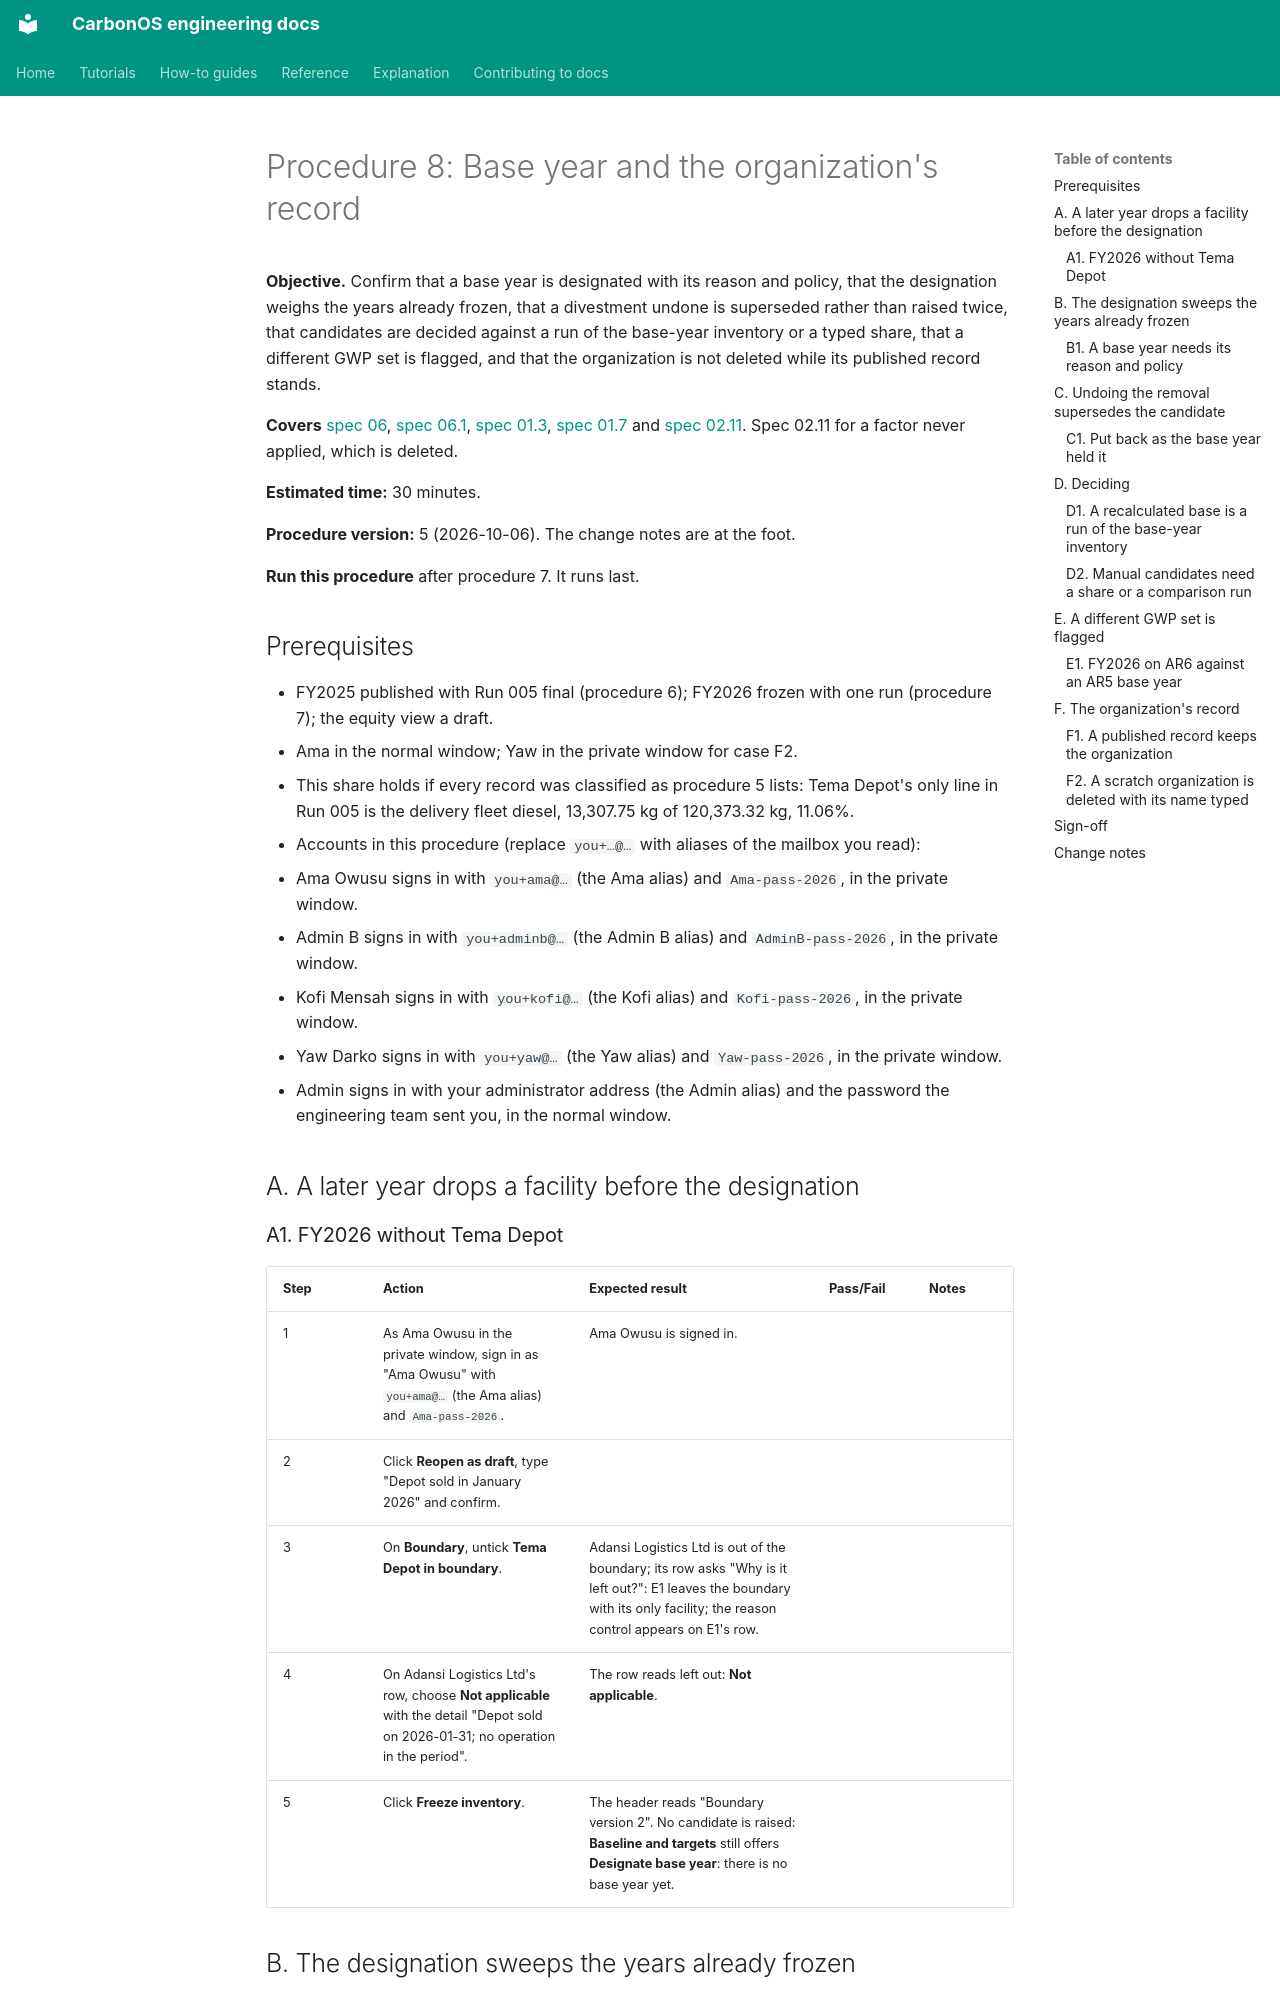

repository: miketak/carbonos · page: qa/governance/008-base-year-and-the-record/index.html · generator: mkdocs

<!-- generated from qa/packs/governance/008-base-year-and-the-record.yaml by make qa-export; edit the YAML -->
# Procedure 8: Base year and the organization's record

**Objective.** Confirm that a base year is designated with its reason and policy, that the designation weighs the years already frozen, that a divestment undone is superseded rather than raised twice, that candidates are decided against a run of the base-year inventory or a typed share, that a different GWP set is flagged, and that the organization is not deleted while its published record stands.

**Covers** [spec 06](../../../specs/06-tracking-emissions-over-time.md), [spec 06.1](../../../specs/06.1-recalculation-policy-conformance.md), [spec 01.3](../../../specs/01.3-organization-confidentiality-and-deletion-safeguards.md), [spec 01.7](../../../specs/01.7-the-organization-settings-area.md) and [spec 02.11](../../../specs/02.11-approval-as-a-control.md). Spec 02.11 for a factor never applied, which is deleted.

**Estimated time:** 30 minutes.

**Procedure version:** 5 (2026-10-06). The change notes are at the foot.

**Run this procedure** after procedure 7. It runs last.

## Prerequisites

- FY2025 published with Run 005 final (procedure 6); FY2026 frozen with one run (procedure 7); the equity view a draft.
- Ama in the normal window; Yaw in the private window for case F2.
- This share holds if every record was classified as procedure 5 lists: Tema Depot's only line in Run 005 is the delivery fleet diesel, 13,307.75 kg of 120,373.32 kg, 11.06%.
- Accounts in this procedure (replace `you+…@…` with aliases of the mailbox you read):
- Ama Owusu signs in with `you+ama@…` (the Ama alias) and `Ama-pass-2026`, in the private window.
- Admin B signs in with `you+adminb@…` (the Admin B alias) and `AdminB-pass-2026`, in the private window.
- Kofi Mensah signs in with `you+kofi@…` (the Kofi alias) and `Kofi-pass-2026`, in the private window.
- Yaw Darko signs in with `you+yaw@…` (the Yaw alias) and `Yaw-pass-2026`, in the private window.
- Admin signs in with your administrator address (the Admin alias) and the password the engineering team sent you, in the normal window.

## A. A later year drops a facility before the designation
